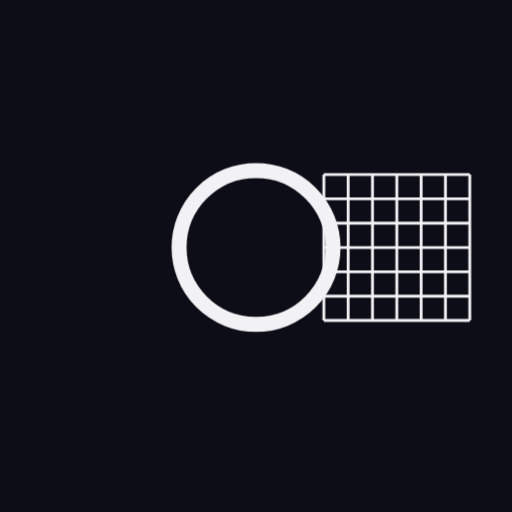
t = 0.00 s
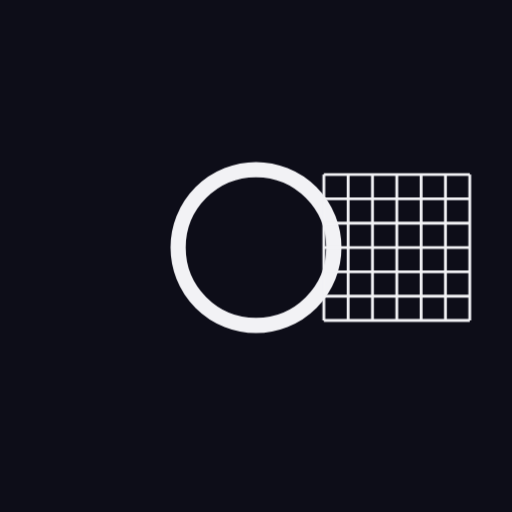
t = 0.28 s
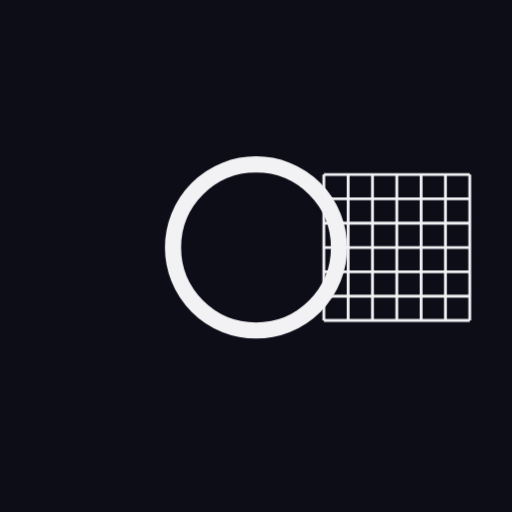
t = 0.83 s
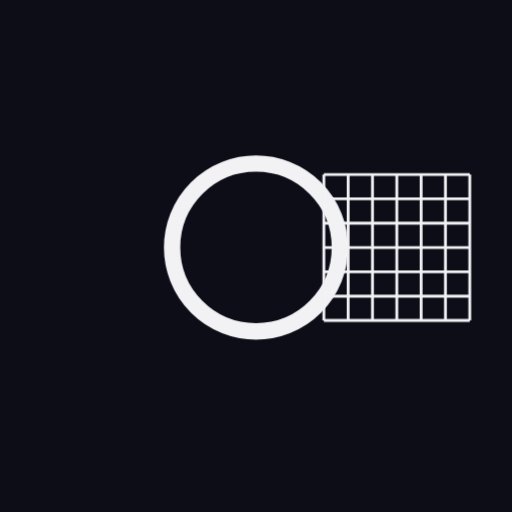
t = 1.10 s
t = 1.38 s: frame unchanged from t = 0.83 s, image omitted
t = 1.93 s: frame unchanged from t = 0.28 s, image omitted

The animated SVG that drew these frames (rendered in a browser with its animation timeline set to each time). Animation: 1 CSS @keyframes rule; one cycle of 2.20 s, repeats indefinitely.

<?xml version="1.0" encoding="UTF-8"?>
<svg xmlns="http://www.w3.org/2000/svg" viewBox="0 0 120 120" data-name="a855cb3e64a8-17851907533756714">
<style>
.c0{animation:k_latir 2.2s ease-in-out infinite}
@keyframes k_latir{0%,100%{transform:scale(1)}50%{transform:scale(1.09)}}
</style>
<rect width="120" height="120" fill="#0d0d18"/>
<g id="capa-0-protagonista" transform="translate(60,58)" data-rol="protagonista" data-gesto="latir" data-ritmo="2.2s" data-figura="anillo"><title>protagonista - anillo</title><g class="c0"><g transform="scale(22)"><circle r=".82" fill="none" stroke="#f2f2f5" stroke-width=".16"/></g></g></g>
<g id="capa-1-lado_der" transform="translate(93,58)" data-rol="lado_der" data-gesto="quieto" data-ritmo="4s" data-figura="grilla"><title>lado_der - grilla</title><g class="c1"><g transform="scale(19)"><line x1="-0.900" y1="-.9" x2="-0.900" y2=".9" stroke="#f2f2f5" stroke-width=".035"/><line x1="-.9" y1="-0.900" x2=".9" y2="-0.900" stroke="#f2f2f5" stroke-width=".035"/><line x1="-0.600" y1="-.9" x2="-0.600" y2=".9" stroke="#f2f2f5" stroke-width=".035"/><line x1="-.9" y1="-0.600" x2=".9" y2="-0.600" stroke="#f2f2f5" stroke-width=".035"/><line x1="-0.300" y1="-.9" x2="-0.300" y2=".9" stroke="#f2f2f5" stroke-width=".035"/><line x1="-.9" y1="-0.300" x2=".9" y2="-0.300" stroke="#f2f2f5" stroke-width=".035"/><line x1="-0.000" y1="-.9" x2="-0.000" y2=".9" stroke="#f2f2f5" stroke-width=".035"/><line x1="-.9" y1="-0.000" x2=".9" y2="-0.000" stroke="#f2f2f5" stroke-width=".035"/><line x1="0.300" y1="-.9" x2="0.300" y2=".9" stroke="#f2f2f5" stroke-width=".035"/><line x1="-.9" y1="0.300" x2=".9" y2="0.300" stroke="#f2f2f5" stroke-width=".035"/><line x1="0.600" y1="-.9" x2="0.600" y2=".9" stroke="#f2f2f5" stroke-width=".035"/><line x1="-.9" y1="0.600" x2=".9" y2="0.600" stroke="#f2f2f5" stroke-width=".035"/><line x1="0.900" y1="-.9" x2="0.900" y2=".9" stroke="#f2f2f5" stroke-width=".035"/><line x1="-.9" y1="0.900" x2=".9" y2="0.900" stroke="#f2f2f5" stroke-width=".035"/></g></g></g>
</svg>
